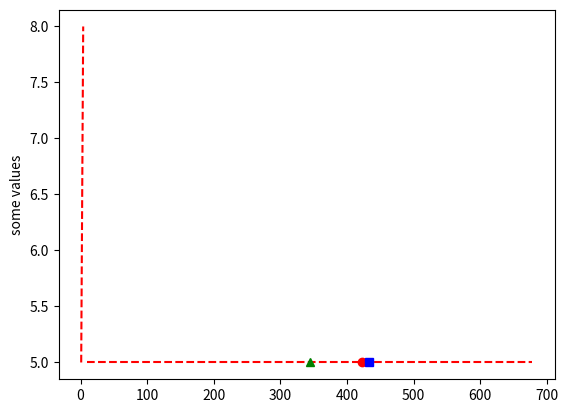

The matplotlib source for this figure:
import statistics
import matplotlib.pyplot as plt
estimates = [10,550,666,234,233,567,433,678,433,900,0]
y = []
estimates.sort()
tv = int(0.1*(len(estimates)))  # trimming first and last 10% valies
estimates = estimates[tv:]
estimates = estimates[:len(estimates)-tv]
for i in range (len(estimates)):
    y.append(5)
plt.plot(estimates, y,'r--')
plt.plot([345],[5],'g^')
plt.plot([statistics.mean(estimates)],[5],'ro')
plt.plot([statistics.median(estimates)],[5],'bs')
plt.show()

plt.ylabel('some values')
plt.plot([1,2,3,4],[5,6,7,8],'r--')
plt.show()
